Run: headless pygame with SDL's dummy video driver; simulated clock (each Clock.tick advances the game by its frame time, no real sleeping); random seed 0; keys injected as events and as key.get_pressed() state; no mouse input.
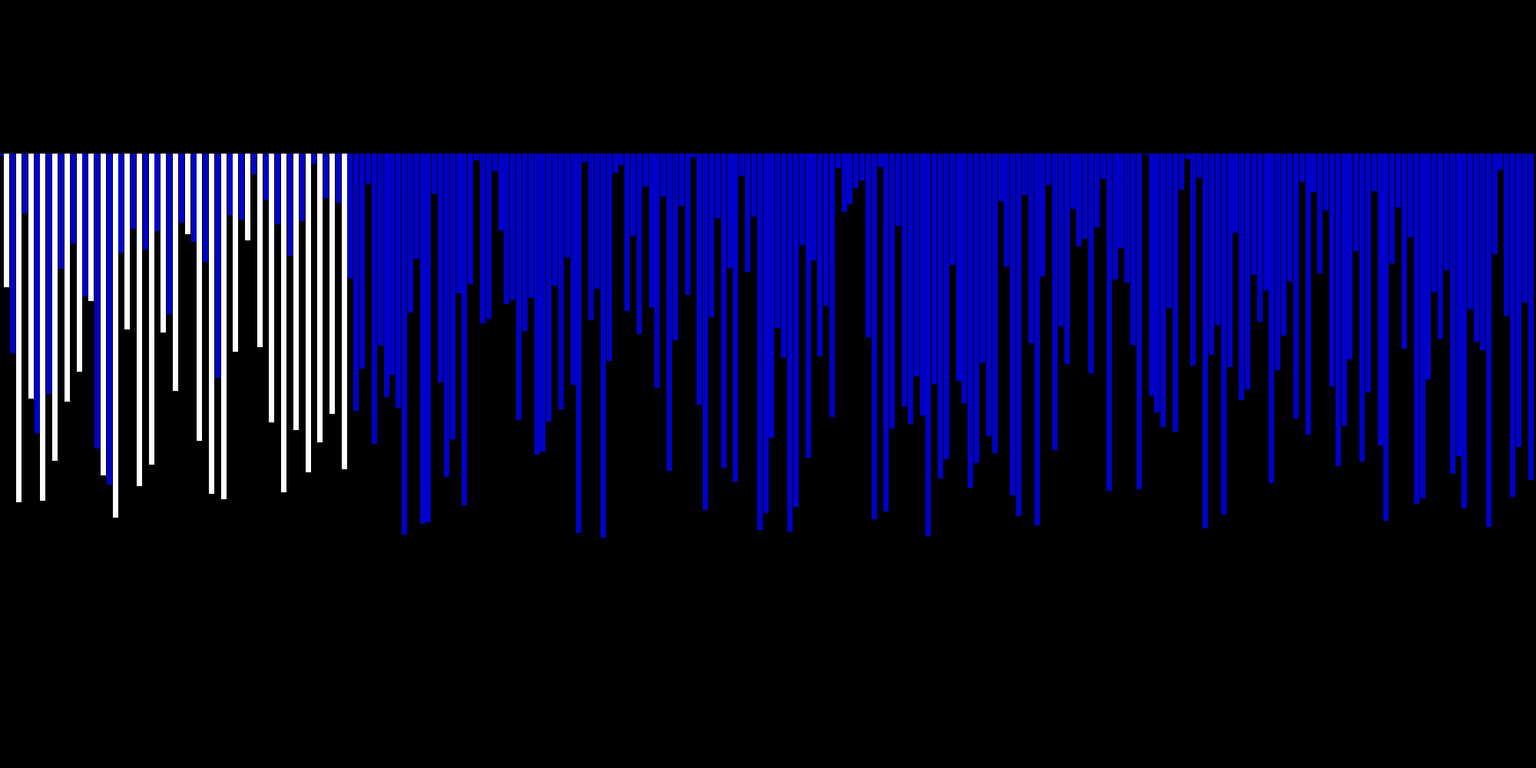
Frame 1 of 4 · flips 1–60 · no input
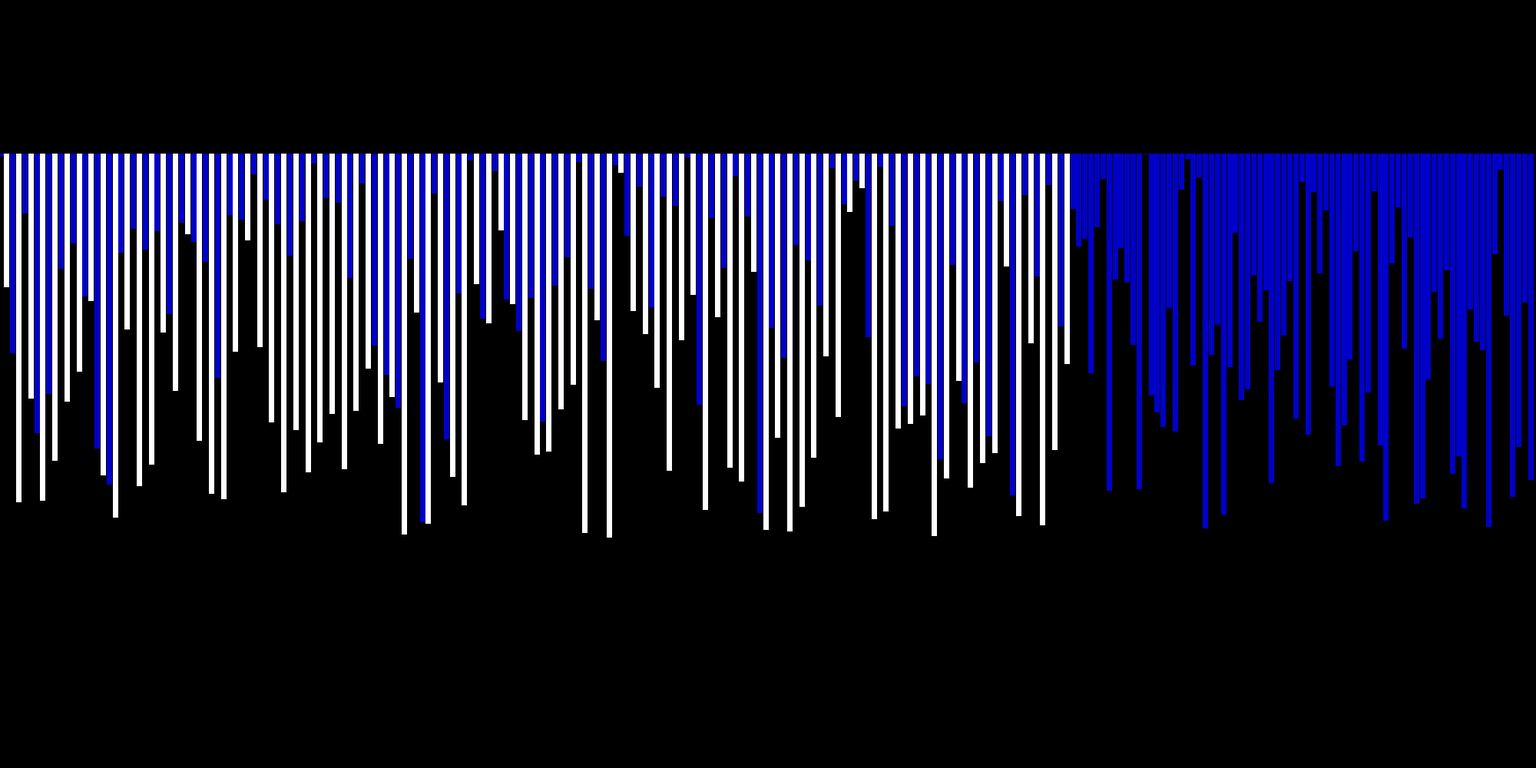
Frame 2 of 4 · flips 61–180 · tapped SPACE, RETURN · held RIGHT (→), D
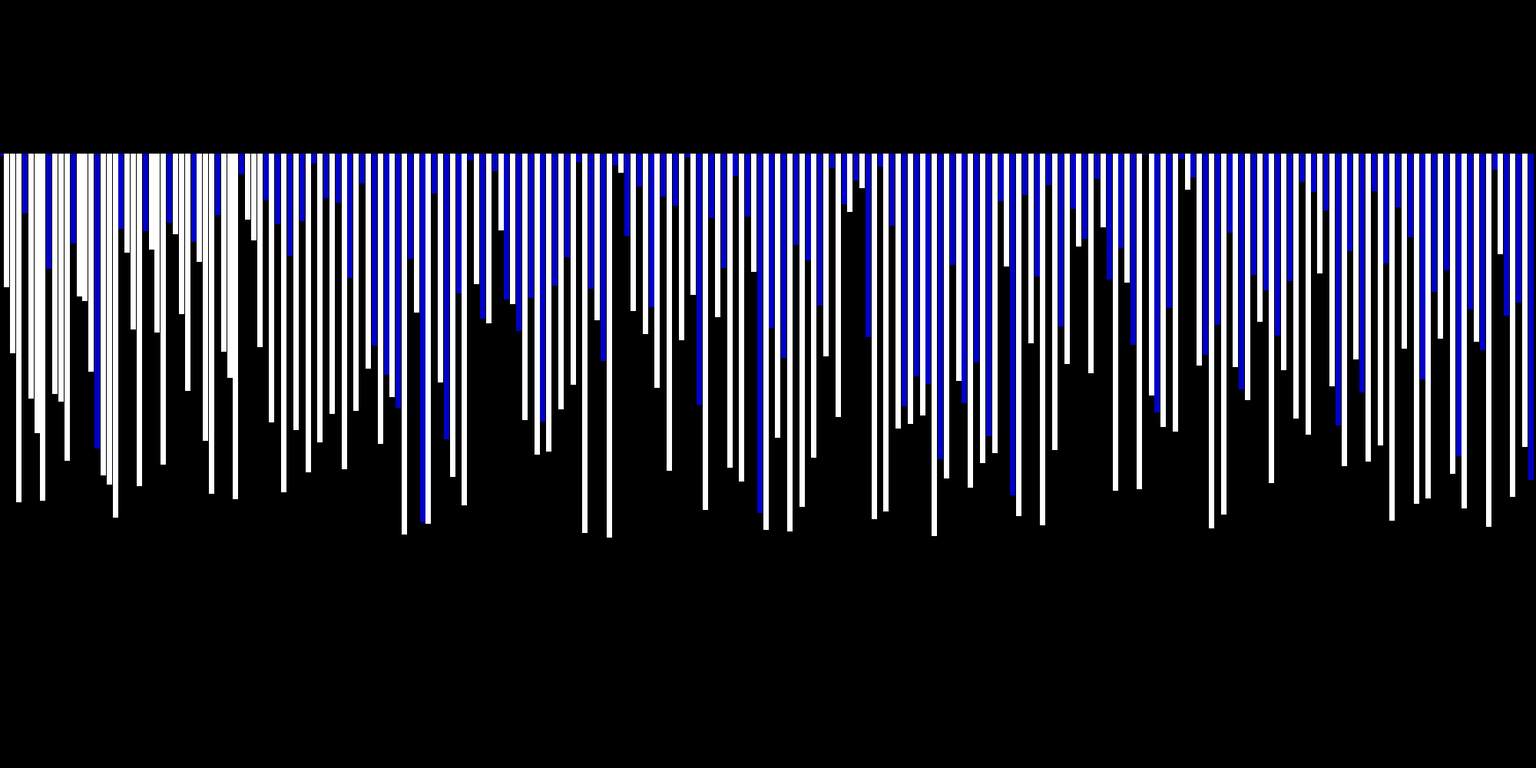
Frame 3 of 4 · flips 181–300 · held DOWN (↓), S
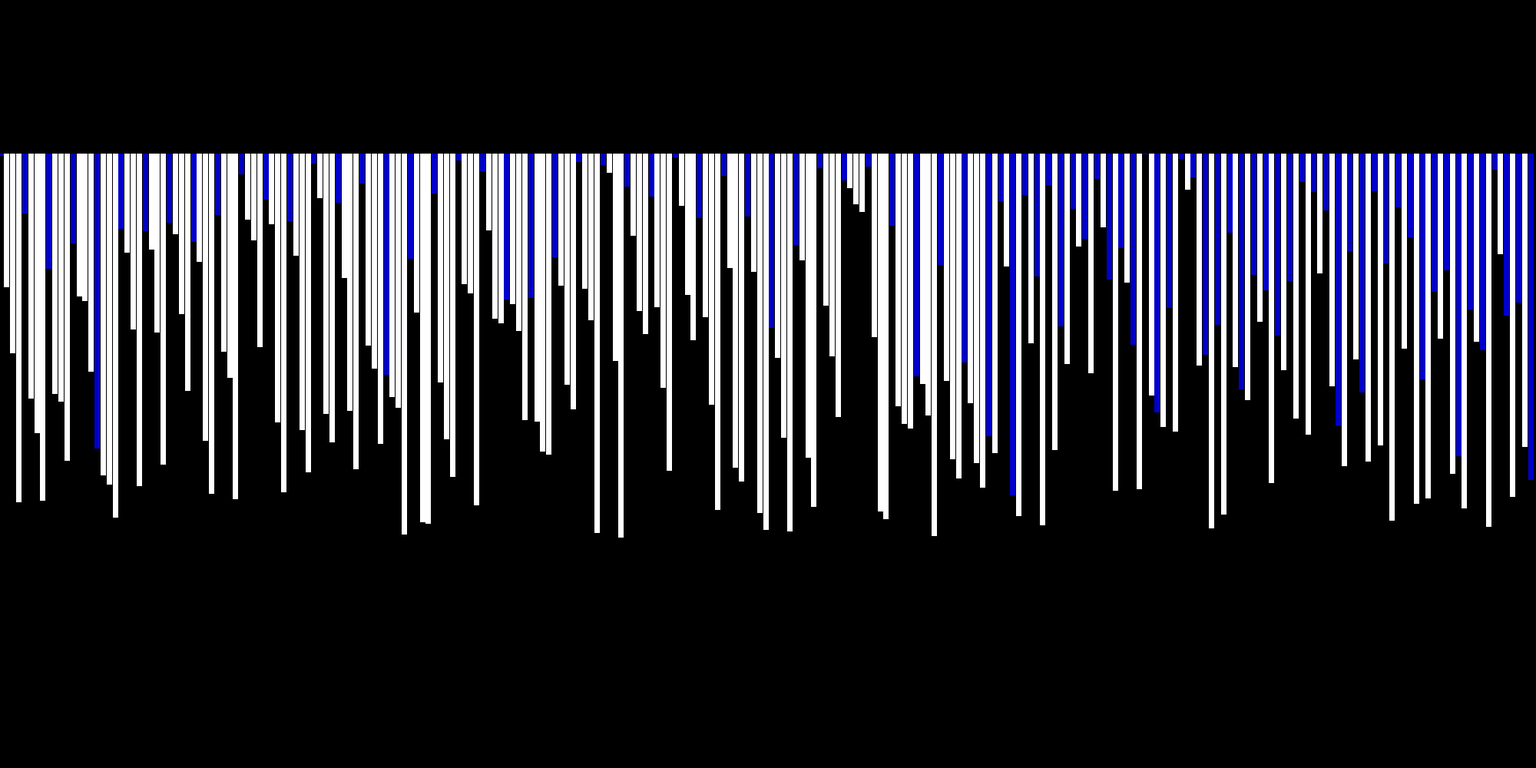
Frame 4 of 4 · flips 301–420 · held LEFT (←), A, UP (↑), W

The pygame program that drew these frames:

import random
import pygame
import time
import math

# This is a 2nd version, because it shows the merge process itself rather than snapshots.
# I have highlisted the 0th element of each sublist to show where they start/end

# This is iterative merge sort, so it uses loops instead of recursion. I like it better this way

# Pygame setup and configuration stuff. Feel free to edit this, esp width and list length

inNums = list(range(1,2**8)) #Generates List of Nums: Edit this for different lengths

pygame.init()
width = 2000
height = width//2
screen = pygame.display.set_mode([width, height])
pygame.display.set_caption("Merge Sort")
rectDistance = 1
rectWidth = width / ((len(inNums) * rectDistance))
waitTime = 0.5

random.shuffle(inNums)
nums = [[x] for x in inNums]
print(nums, "\n")

print(inNums, "\nSorting Begin:\n")


def draw(color, layer, num, pos, highlighted):
    if highlighted:
        color = (0, 0, 200)
    pygame.draw.rect(screen, color,
    [(rectWidth * rectDistance * (pos - 0.25))-rectWidth,(height / 10)*(layer+1), rectWidth,(height / 2 / len(inNums) * num)], 0)
    # width X distance & iteration            # top at 1/6        #width   # height


def drawAll(color):
    screen.fill((0, 0, 0))
    pos = 0
    for i in range(len(nums)):  # go through the sublists list
        for j in range(len(nums[i])): 
            pos += 1
            
            first = False # the blue is used to highlight the 1st of each sublist
            if j == 0:
                first = True
            draw(color, 1, nums[i][j], pos, first)


drawAll((255, 255, 255))
pygame.display.flip()
time.sleep(1)


# Run through enough to merge everything
for o in range(int(math.log(len(nums), 2))+1):  # Log finds how many line repeats
    
    for i in range(0, len(nums) // 2, 1):  # Run through each line's sublists

        nums.insert(i + 2, [])  # Add an empty replacement list

        while nums[i] or nums[i + 1]:  # Keep iterating until both empty
            drawAll((255, 255, 255))
            pygame.display.flip()
            time.sleep(0.01)
            # Empties both lists out to replacement, in order
            if (nums[i+1] < nums[i] and nums[i+1]) or nums[i] == []:

                nums[i + 2].insert(len(nums[i+2]), nums[i + 1][0])
                nums[i + 1].pop(0)
            else:
                nums[i + 2].insert(len(nums[i+2]), nums[i][0])
                nums[i].pop(0)

        nums = [x for x in nums if x]  # After that, clear the 2 lists

    print(nums)
    time.sleep(waitTime)

print((nums[0] == sorted(nums[0])))
print("\nSorting Finished. Final numbers:\n", nums[0])

drawAll((0, 255, 0))
pygame.display.flip()
time.sleep(3)
